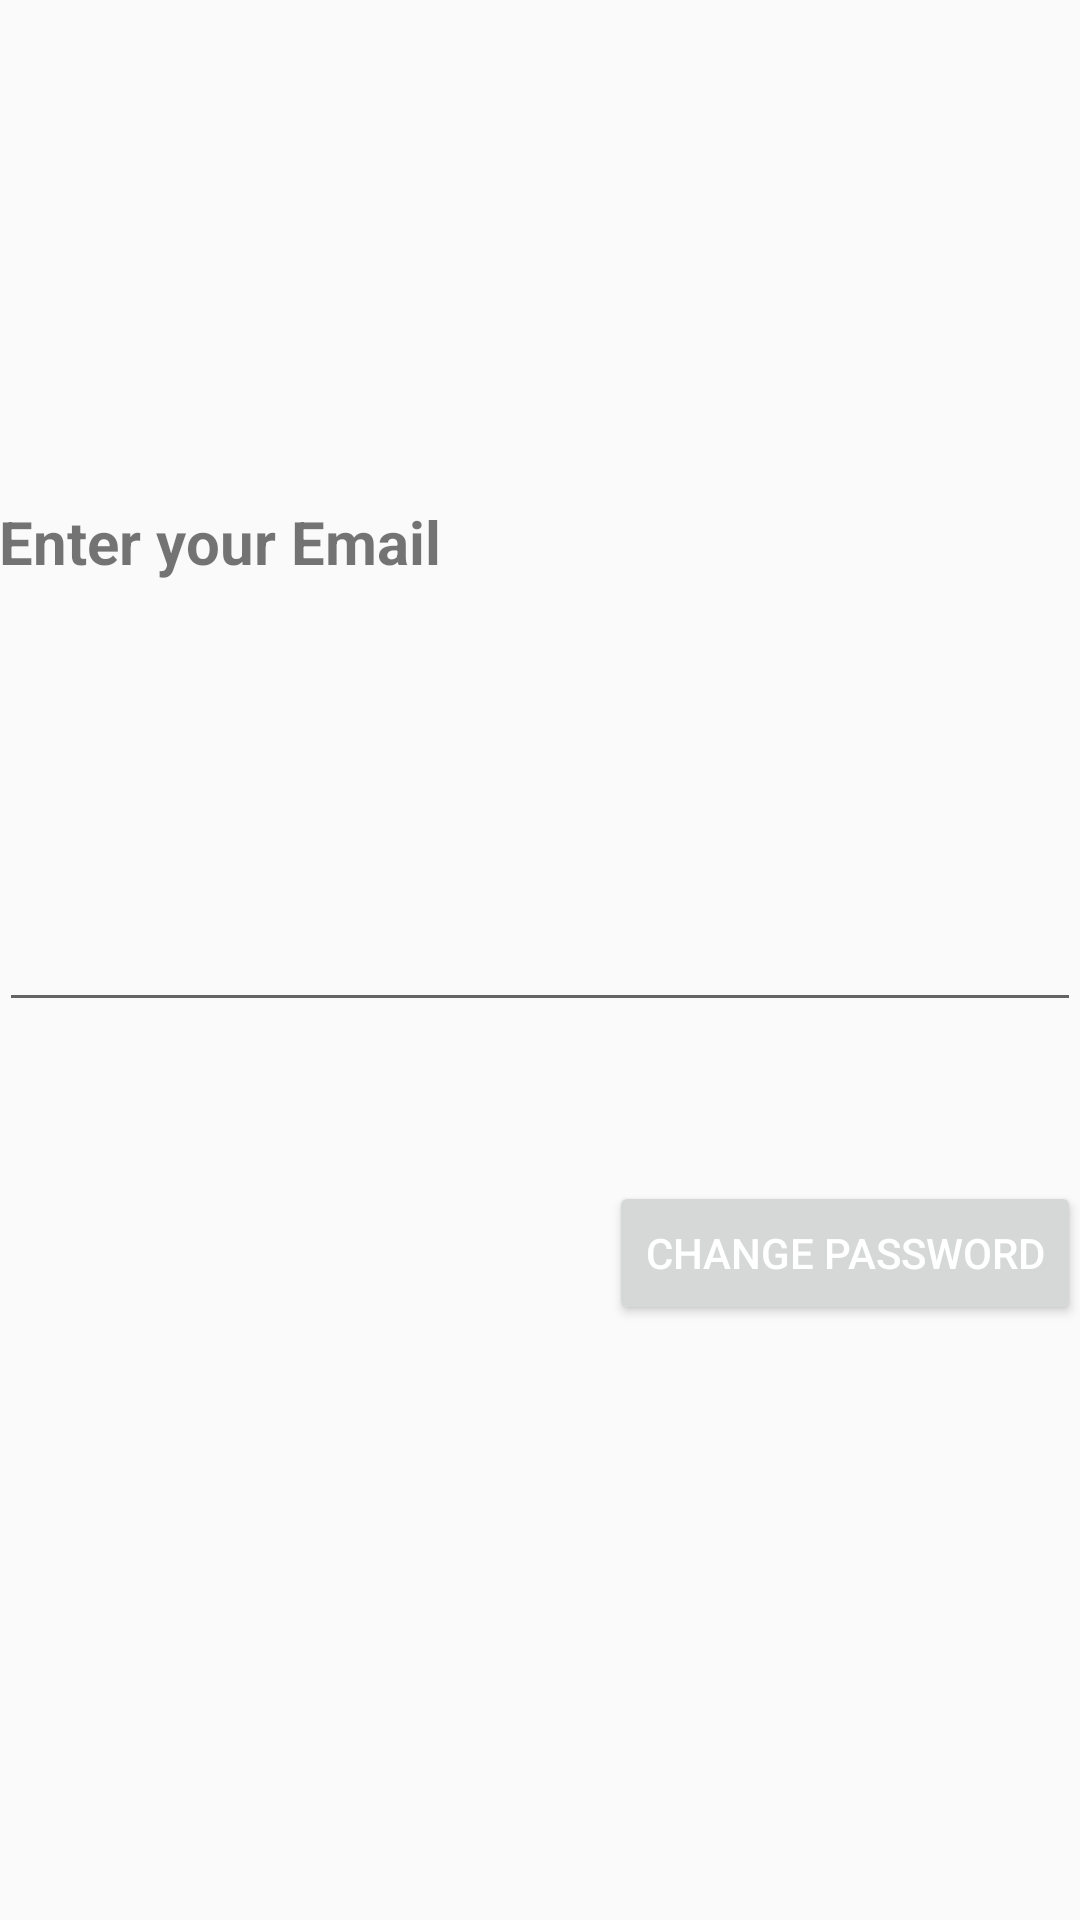

Layout XML and referenced resources for this Android screen:
<!-- AndroidManifest.xml: application theme AppTheme -->
<!-- res/layout/activity_forgot_password.xml -->
<RelativeLayout xmlns:android="http://schemas.android.com/apk/res/android"
    xmlns:tools="http://schemas.android.com/tools"
    android:layout_width="match_parent"
    android:layout_height="match_parent"
    android:paddingLeft="@dimen/activity_horizontal_margin"
    android:paddingRight="@dimen/activity_horizontal_margin"
    android:paddingTop="@dimen/activity_vertical_margin"
    android:paddingBottom="@dimen/activity_vertical_margin"
    tools:context="com.v4ivstudio.cocan.ForgotPasswordActivity">


    <TextView
        android:layout_width="wrap_content"
        android:layout_height="wrap_content"
        android:text="Enter your Email"
        android:id="@+id/usrView"
        android:layout_marginTop="167dp"
        android:layout_alignParentTop="true"
        android:layout_alignParentLeft="true"
        android:layout_alignParentStart="true"
        android:textStyle="bold"
        android:textSize="20dp" />

    <EditText
        android:layout_width="match_parent"
        android:layout_height="wrap_content"
        android:inputType="textEmailAddress"
        android:ems="10"
        android:id="@+id/fpemail"
        android:layout_centerVertical="true"
        android:layout_alignParentLeft="true"
        android:layout_alignParentStart="true" />

    <Button
        android:layout_width="wrap_content"
        android:layout_height="wrap_content"
        android:text="Change Password"
        android:id="@+id/fpchange"
        android:layout_below="@+id/fpemail"
        android:layout_alignParentRight="true"
        android:layout_alignParentEnd="true"
        android:layout_marginTop="53dp"
        android:textColor="#ffffffff" />

    <TextView
        android:layout_width="wrap_content"
        android:layout_height="wrap_content"
        android:id="@+id/message"
        android:layout_below="@+id/fpchange"
        android:layout_centerHorizontal="true"
        android:layout_marginTop="34dp"
        android:textColor="#ff36ff13" />

</RelativeLayout>
<!-- resources referenced by this layout -->
<resources>
  <style name="AppTheme" parent="AppTheme.Base">
          
      </style>
  <style name="AppTheme.Base" parent="Theme.AppCompat.Light.NoActionBar">
          <item name="colorPrimary">@color/primaryColor</item>
          <item name="colorPrimaryDark">@color/primaryColorDark</item>
          <item name="colorAccent">@color/accentColor</item>
      </style>
  <color name="primaryColor">#4CAF50</color>
  <color name="primaryColorDark">#388E3C</color>
  <color name="accentColor">#00E676</color>
</resources>
